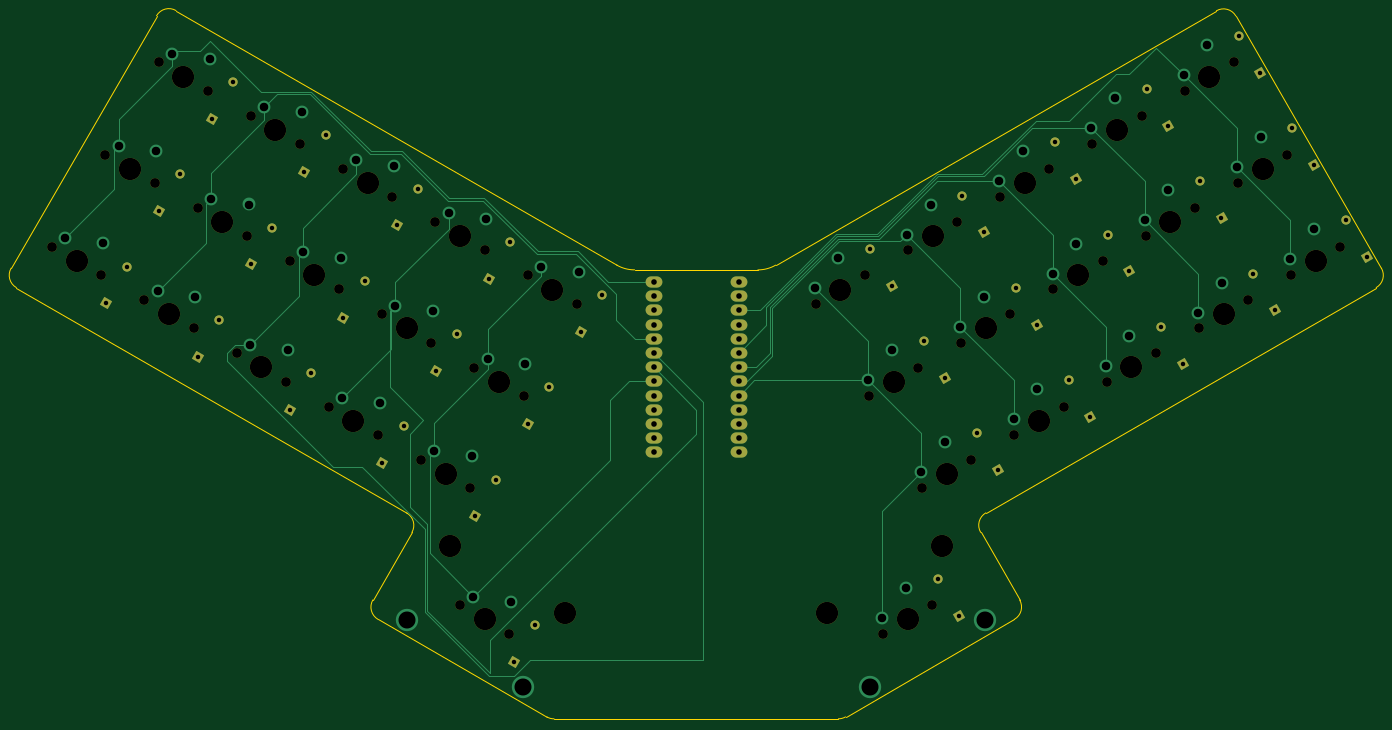
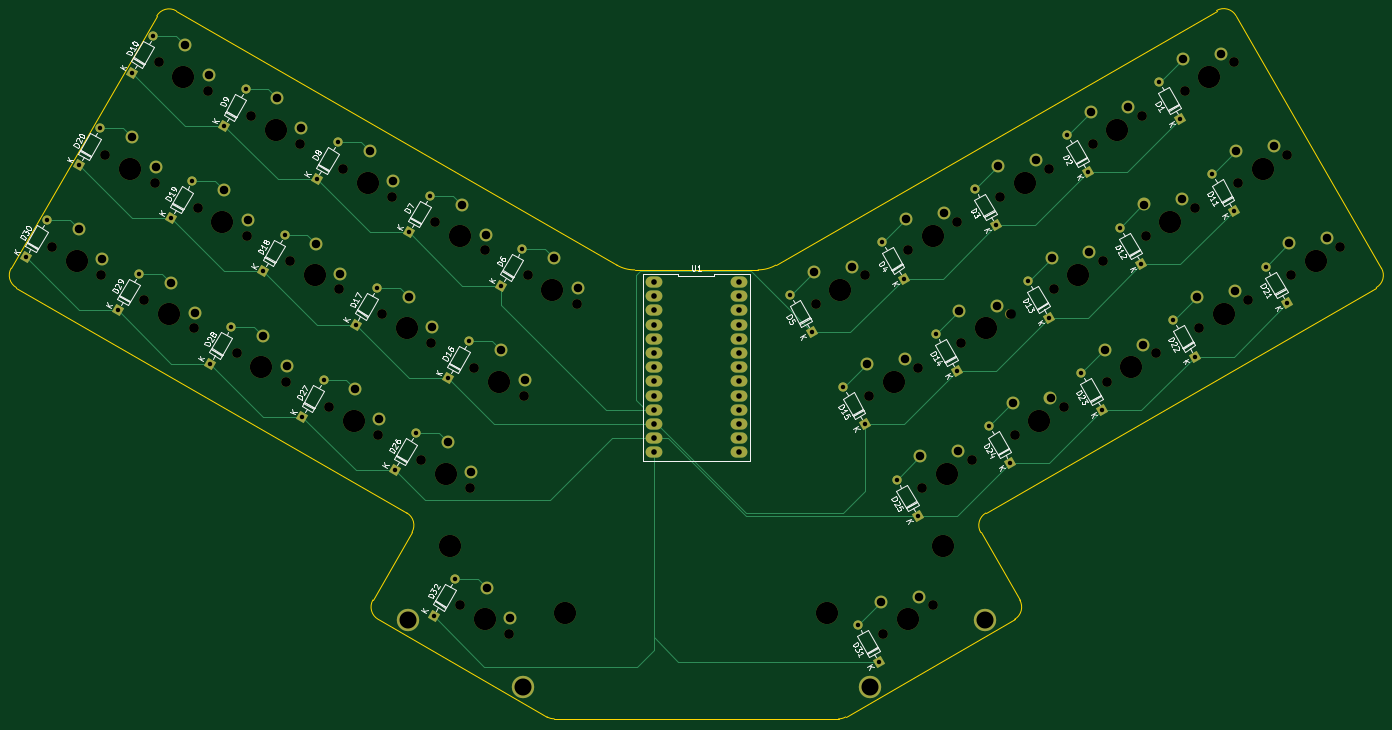
Circuit board: 11 layer files. Board 245.1 x 126.7 mm.
- bottom_copper: 4900_keeb_for_me-CuBottom.gbr (19670 bytes)
- top_copper: 4900_keeb_for_me-CuTop.gbr (19227 bytes)
- outline: 4900_keeb_for_me-EdgeCuts.gbr (2073 bytes)
- bottom_mask: 4900_keeb_for_me-MaskBottom.gbr (10054 bytes)
- top_mask: 4900_keeb_for_me-MaskTop.gbr (7987 bytes)
- drill: 4900_keeb_for_me-NPTH.drl (1942 bytes)
- drill: 4900_keeb_for_me-PTH.drl (3016 bytes)
- paste: 4900_keeb_for_me-PasteBottom.gbr (459 bytes)
- paste: 4900_keeb_for_me-PasteTop.gbr (459 bytes)
- bottom_silk: 4900_keeb_for_me-SilkBottom.gbr (81305 bytes)
- top_silk: 4900_keeb_for_me-SilkTop.gbr (7997 bytes)

=== bottom_copper: 4900_keeb_for_me-CuBottom.gbr (19670 bytes, source omitted) ===
=== top_copper: 4900_keeb_for_me-CuTop.gbr (19227 bytes, source omitted) ===
=== outline: 4900_keeb_for_me-EdgeCuts.gbr ===
%TF.GenerationSoftware,KiCad,Pcbnew,7.0.8*%
%TF.CreationDate,2023-12-03T22:10:46-05:00*%
%TF.ProjectId,4900_keeb_for_me,34393030-5f6b-4656-9562-5f666f725f6d,rev?*%
%TF.SameCoordinates,Original*%
%TF.FileFunction,Profile,NP*%
%FSLAX46Y46*%
G04 Gerber Fmt 4.6, Leading zero omitted, Abs format (unit mm)*
G04 Created by KiCad (PCBNEW 7.0.8) date 2023-12-03 22:10:46*
%MOMM*%
%LPD*%
G01*
G04 APERTURE LIST*
%TA.AperFunction,Profile*%
%ADD10C,0.100000*%
%TD*%
G04 APERTURE END LIST*
D10*
X205742045Y-142760608D02*
X175526229Y-160218481D01*
X122115164Y-160226457D02*
X91900746Y-142769577D01*
X245341508Y-34838423D02*
G75*
G03*
X241872075Y-33908304I-2199808J-1269777D01*
G01*
X97033860Y-123741286D02*
X27200691Y-83421927D01*
X97962607Y-127212630D02*
G75*
G03*
X97033860Y-123741286I-2198807J1271630D01*
G01*
X134604735Y-79402355D02*
G75*
G03*
X137778501Y-80253594I3175865J5498755D01*
G01*
X26269804Y-79954335D02*
X52285404Y-34794643D01*
X55756662Y-33863039D02*
X134604731Y-79402361D01*
X199687933Y-127193104D02*
X206671193Y-139291549D01*
X270452937Y-83422850D02*
G75*
G03*
X271383178Y-79953065I-1269537J2199950D01*
G01*
X90972678Y-139298625D02*
X97962586Y-127212618D01*
X90972705Y-139298641D02*
G75*
G03*
X91900746Y-142769576I2198695J-1271659D01*
G01*
X200618197Y-123723359D02*
G75*
G03*
X199687933Y-127193104I1269503J-2199941D01*
G01*
X270452924Y-83422828D02*
X200618215Y-123723390D01*
X55756657Y-33863047D02*
G75*
G03*
X52285404Y-34794643I-1270357J-2199453D01*
G01*
X174255930Y-160559179D02*
X123386249Y-160567149D01*
X174255930Y-160559197D02*
G75*
G03*
X175526229Y-160218480I-430J2539997D01*
G01*
X159853199Y-80260855D02*
G75*
G03*
X163029368Y-79410636I2001J6350255D01*
G01*
X122115175Y-160226438D02*
G75*
G03*
X123386249Y-160567149I1270625J2198938D01*
G01*
X163029368Y-79410637D02*
X241872075Y-33908304D01*
X205742049Y-142760616D02*
G75*
G03*
X206671192Y-139291549I-1270749J2199316D01*
G01*
X245341524Y-34838414D02*
X271383178Y-79953065D01*
X26269754Y-79954306D02*
G75*
G03*
X27200691Y-83421926I2200946J-1267894D01*
G01*
X137778501Y-80253594D02*
X159853199Y-80260846D01*
M02*

=== bottom_mask: 4900_keeb_for_me-MaskBottom.gbr (10054 bytes, source omitted) ===
=== top_mask: 4900_keeb_for_me-MaskTop.gbr (7987 bytes, source omitted) ===
=== drill: 4900_keeb_for_me-NPTH.drl ===
M48
; DRILL file {KiCad 7.0.8} date Sun Dec  3 22:10:46 2023
; FORMAT={-:-/ absolute / inch / decimal}
; #@! TF.CreationDate,2023-12-03T22:10:46-05:00
; #@! TF.GenerationSoftware,Kicad,Pcbnew,7.0.8
; #@! TF.FileFunction,NonPlated,1,2,NPTH
FMAT,2
INCH
; #@! TA.AperFunction,NonPlated,NPTH,ComponentDrill
T1C0.0689
; #@! TA.AperFunction,NonPlated,NPTH,ComponentDrill
T2C0.1570
%
G90
G05
T1
X1.3233Y-2.997
X1.6697Y-3.197
X1.6983Y-2.3475
X1.9728Y-3.372
X2.0447Y-2.5475
X2.0733Y-1.698
X2.3192Y-3.572
X2.3478Y-2.7225
X2.4197Y-1.898
X2.6223Y-3.747
X2.6942Y-2.9225
X2.7228Y-2.073
X2.9687Y-3.947
X2.9973Y-3.0975
X3.0692Y-2.273
X3.2718Y-4.122
X3.3437Y-3.2975
X3.3723Y-2.448
X3.6182Y-4.322
X3.6468Y-3.4725
X3.7188Y-2.648
X3.9213Y-4.497
X3.9932Y-3.6725
X4.0219Y-2.823
X4.1959Y-5.5215
X4.2677Y-4.697
X4.2963Y-3.8475
X4.3683Y-3.023
X4.5423Y-5.7215
X4.6427Y-4.0475
X4.6714Y-3.198
X5.0178Y-3.398
X6.7008Y-3.3979
X7.0472Y-3.1979
X7.0758Y-4.0474
X7.1762Y-5.7215
X7.3503Y-3.0229
X7.4222Y-3.8474
X7.4507Y-4.697
X7.5226Y-5.5215
X7.6967Y-2.8229
X7.7253Y-3.6724
X7.7971Y-4.497
X7.9998Y-2.6479
X8.0717Y-3.4724
X8.1002Y-4.322
X8.3462Y-2.4479
X8.3748Y-3.2974
X8.4466Y-4.122
X8.6493Y-2.2729
X8.7212Y-3.0974
X8.7497Y-3.947
X8.9957Y-2.0729
X9.0243Y-2.9224
X9.0962Y-3.747
X9.2988Y-1.8979
X9.3707Y-2.7224
X9.3993Y-3.572
X9.6452Y-1.6979
X9.6738Y-2.5474
X9.7457Y-3.372
X10.0202Y-2.3474
X10.0488Y-3.197
X10.3952Y-2.997
T2
X1.4965Y-3.097
X1.8715Y-2.4475
X2.146Y-3.472
X2.2465Y-1.798
X2.521Y-2.8225
X2.7955Y-3.847
X2.896Y-2.173
X3.1705Y-3.1975
X3.445Y-4.222
X3.5455Y-2.548
X3.82Y-3.5725
X4.0945Y-4.597
X4.1256Y-5.1056
X4.1951Y-2.923
X4.3691Y-5.6215
X4.4695Y-3.9475
X4.8446Y-3.298
X4.9375Y-5.5744
X6.781Y-5.5744
X6.874Y-3.2979
X7.249Y-3.9474
X7.3494Y-5.6215
X7.5235Y-2.9229
X7.5929Y-5.1056
X7.6239Y-4.597
X7.8985Y-3.5724
X8.173Y-2.5479
X8.2734Y-4.222
X8.548Y-3.1974
X8.8225Y-2.1729
X8.923Y-3.847
X9.1975Y-2.8224
X9.472Y-1.7979
X9.5725Y-3.472
X9.847Y-2.4474
X10.222Y-3.097
T0
M30

=== drill: 4900_keeb_for_me-PTH.drl ===
M48
; DRILL file {KiCad 7.0.8} date Sun Dec  3 22:10:46 2023
; FORMAT={-:-/ absolute / inch / decimal}
; #@! TF.CreationDate,2023-12-03T22:10:46-05:00
; #@! TF.GenerationSoftware,Kicad,Pcbnew,7.0.8
; #@! TF.FileFunction,Plated,1,2,PTH
FMAT,2
INCH
; #@! TA.AperFunction,Plated,PTH,ComponentDrill
T1C0.0315
; #@! TA.AperFunction,Plated,PTH,ComponentDrill
T2C0.0394
; #@! TA.AperFunction,Plated,PTH,ComponentDrill
T3C0.0600
; #@! TA.AperFunction,Plated,PTH,ComponentDrill
T4C0.1200
%
G90
G05
T1
X1.7001Y-3.3958
X1.8501Y-3.136
X2.0751Y-2.7463
X2.2251Y-2.4865
X2.3496Y-3.7708
X2.4501Y-2.0968
X2.4996Y-3.511
X2.6001Y-1.837
X2.7246Y-3.1213
X2.8746Y-2.8615
X2.9991Y-4.1458
X3.0996Y-2.4718
X3.1491Y-3.886
X3.2496Y-2.212
X3.3741Y-3.4963
X3.5241Y-3.2365
X3.6486Y-4.5208
X3.7492Y-2.8468
X3.7986Y-4.261
X3.8992Y-2.587
X4.0236Y-3.8713
X4.1736Y-3.6115
X4.2982Y-4.8958
X4.3987Y-3.2218
X4.4482Y-4.636
X4.5487Y-2.962
X4.5727Y-5.9204
X4.6732Y-4.2463
X4.7227Y-5.6606
X4.8232Y-3.9865
X5.0482Y-3.5968
X5.1982Y-3.337
X7.0846Y-3.0112
X7.2346Y-3.271
X7.4596Y-3.6607
X7.56Y-5.3348
X7.6096Y-3.9205
X7.71Y-5.5946
X7.7341Y-2.6362
X7.8345Y-4.3103
X7.8841Y-2.896
X7.9845Y-4.5701
X8.1091Y-3.2857
X8.2591Y-3.5455
X8.3836Y-2.2612
X8.4841Y-3.9353
X8.5336Y-2.521
X8.6341Y-4.1951
X8.7586Y-2.9107
X8.9086Y-3.1705
X9.0331Y-1.8862
X9.1336Y-3.5603
X9.1831Y-2.146
X9.2836Y-3.8201
X9.4081Y-2.5357
X9.5581Y-2.7955
X9.6827Y-1.5112
X9.7831Y-3.1853
X9.8327Y-1.771
X9.9331Y-3.4451
X10.0577Y-2.1607
X10.2077Y-2.4205
X10.4326Y-2.8103
X10.5826Y-3.0701
T2
X5.5592Y-3.2449
X5.5592Y-3.3449
X5.5592Y-3.4449
X5.5592Y-3.5449
X5.5592Y-3.6449
X5.5592Y-3.7449
X5.5592Y-3.8449
X5.5592Y-3.9449
X5.5592Y-4.0449
X5.5592Y-4.1449
X5.5592Y-4.2449
X5.5592Y-4.3449
X5.5592Y-4.4449
X6.1593Y-3.2449
X6.1593Y-3.3449
X6.1593Y-3.4449
X6.1593Y-3.5449
X6.1593Y-3.6449
X6.1593Y-3.7449
X6.1593Y-3.8449
X6.1593Y-3.9449
X6.1593Y-4.0449
X6.1593Y-4.1449
X6.1593Y-4.2449
X6.1593Y-4.3449
X6.1593Y-4.4449
T3
X1.4166Y-2.9354
X1.6831Y-2.9738
X1.7916Y-2.2859
X2.0581Y-2.3243
X2.0661Y-3.3104
X2.1666Y-1.6364
X2.3326Y-3.3488
X2.4331Y-1.6747
X2.4411Y-2.6609
X2.7076Y-2.6993
X2.7156Y-3.6854
X2.8161Y-2.0114
X2.9821Y-3.7238
X3.0826Y-2.0497
X3.0906Y-3.0359
X3.3571Y-3.0743
X3.3651Y-4.0604
X3.4656Y-2.3864
X3.6316Y-4.0988
X3.7322Y-2.4247
X3.7401Y-3.4109
X4.0066Y-3.4493
X4.0146Y-4.4354
X4.1152Y-2.7614
X4.2811Y-4.4738
X4.2892Y-5.4599
X4.3817Y-2.7997
X4.3896Y-3.7859
X4.5557Y-5.4983
X4.6561Y-3.8243
X4.7647Y-3.1364
X5.0312Y-3.1747
X6.6941Y-3.2863
X6.8606Y-3.0747
X7.0691Y-3.9358
X7.1695Y-5.6099
X7.2356Y-3.7242
X7.336Y-5.3983
X7.3436Y-2.9113
X7.444Y-4.5854
X7.5101Y-2.6997
X7.6105Y-4.3738
X7.7186Y-3.5608
X7.8851Y-3.3492
X7.9931Y-2.5363
X8.0935Y-4.2104
X8.1596Y-2.3247
X8.26Y-3.9988
X8.3681Y-3.1858
X8.5346Y-2.9742
X8.6426Y-2.1613
X8.7431Y-3.8354
X8.8091Y-1.9497
X8.9096Y-3.6238
X9.0176Y-2.8108
X9.1841Y-2.5992
X9.2921Y-1.7863
X9.3926Y-3.4604
X9.4586Y-1.5747
X9.5591Y-3.2488
X9.6671Y-2.4358
X9.8336Y-2.2242
X10.0421Y-3.0854
X10.2086Y-2.8738
T4
X3.8256Y-5.6252
X4.6375Y-6.094
X7.081Y-6.094
X7.8929Y-5.6252
T0
M30

=== paste: 4900_keeb_for_me-PasteBottom.gbr ===
%TF.GenerationSoftware,KiCad,Pcbnew,7.0.8*%
%TF.CreationDate,2023-12-03T22:10:46-05:00*%
%TF.ProjectId,4900_keeb_for_me,34393030-5f6b-4656-9562-5f666f725f6d,rev?*%
%TF.SameCoordinates,Original*%
%TF.FileFunction,Paste,Bot*%
%TF.FilePolarity,Positive*%
%FSLAX46Y46*%
G04 Gerber Fmt 4.6, Leading zero omitted, Abs format (unit mm)*
G04 Created by KiCad (PCBNEW 7.0.8) date 2023-12-03 22:10:46*
%MOMM*%
%LPD*%
G01*
G04 APERTURE LIST*
G04 APERTURE END LIST*
M02*

=== paste: 4900_keeb_for_me-PasteTop.gbr ===
%TF.GenerationSoftware,KiCad,Pcbnew,7.0.8*%
%TF.CreationDate,2023-12-03T22:10:45-05:00*%
%TF.ProjectId,4900_keeb_for_me,34393030-5f6b-4656-9562-5f666f725f6d,rev?*%
%TF.SameCoordinates,Original*%
%TF.FileFunction,Paste,Top*%
%TF.FilePolarity,Positive*%
%FSLAX46Y46*%
G04 Gerber Fmt 4.6, Leading zero omitted, Abs format (unit mm)*
G04 Created by KiCad (PCBNEW 7.0.8) date 2023-12-03 22:10:45*
%MOMM*%
%LPD*%
G01*
G04 APERTURE LIST*
G04 APERTURE END LIST*
M02*

=== bottom_silk: 4900_keeb_for_me-SilkBottom.gbr (81305 bytes, source omitted) ===
=== top_silk: 4900_keeb_for_me-SilkTop.gbr (7997 bytes, source omitted) ===
